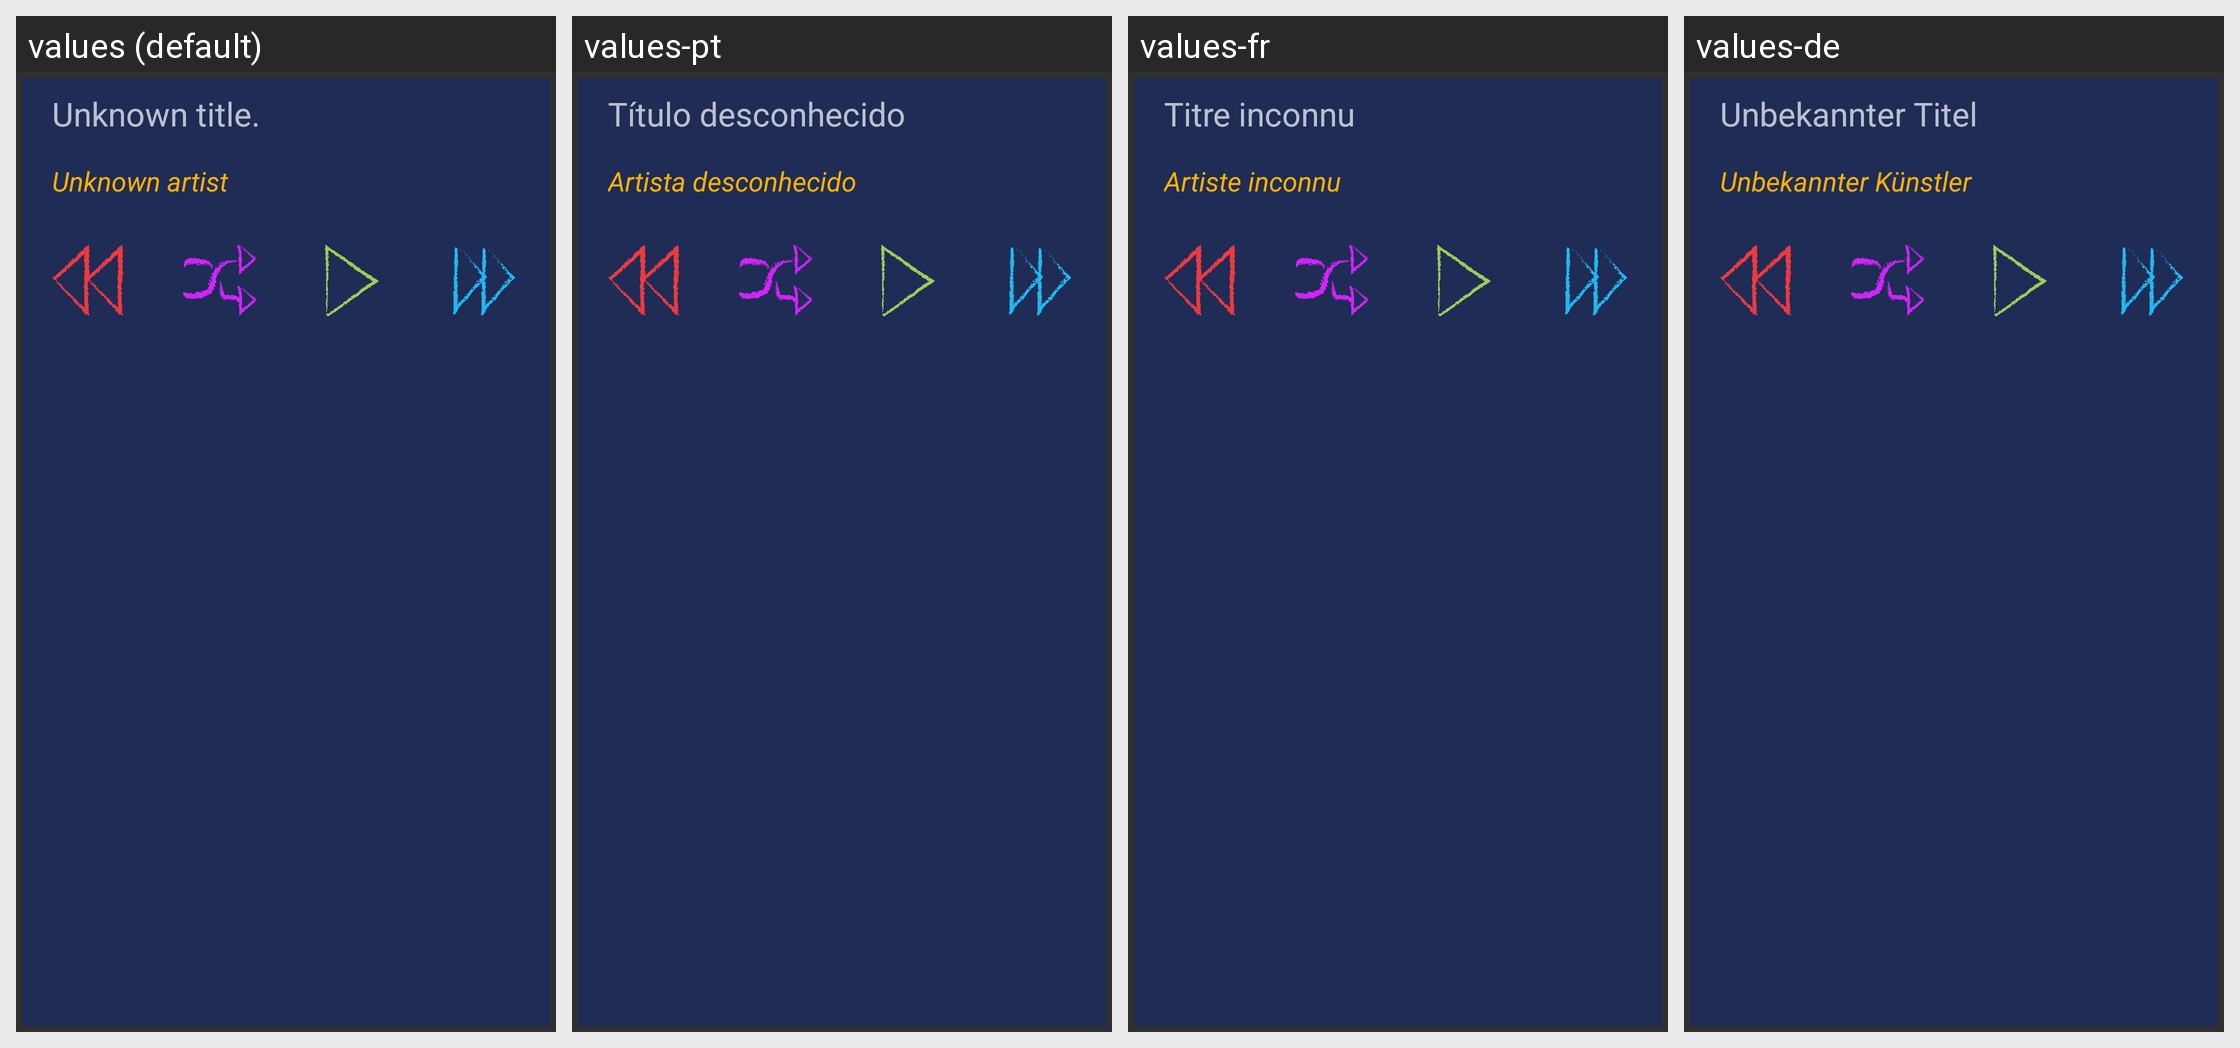

For this localized Android screen grid, give each drawn string resource with its value in every locale shown.
Android screen res/layout/widget.xml rendered under 4 locales, left to right: values (default), values-pt, values-fr, values-de. Device: Nexus 5 (rendered at 1080×1920; each locale shown at half size, 540×960, under a caption strip naming it); theme CustomActionBarTheme.
Other locales in the repository, not shown: values-ar, values-el, values-es, values-hi, values-it, values-ja, values-ru, values-zh.
Strings drawn on this screen, with the default value and each locale's value (text and hints the layout hard-codes, and strings that could not be matched under every locale, appear in the picture but are not listed):

meta_data_unknown_title
  values: Unknown title.
  values-pt: Título desconhecido
  values-fr: Titre inconnu
  values-de: Unbekannter Titel

meta_data_unknown_artist
  values: Unknown artist
  values-pt: Artista desconhecido
  values-fr: Artiste inconnu
  values-de: Unbekannter Künstler
